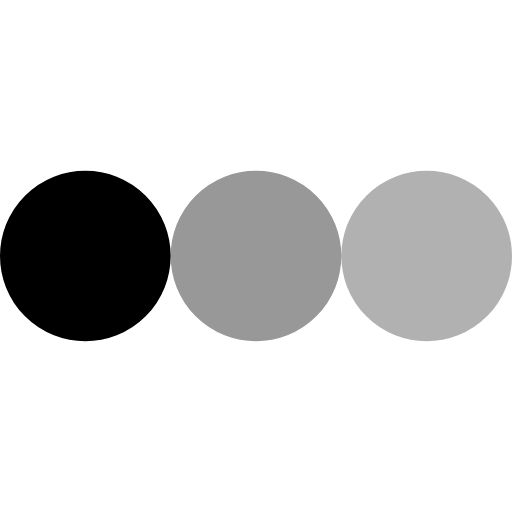
t = 0.00 s
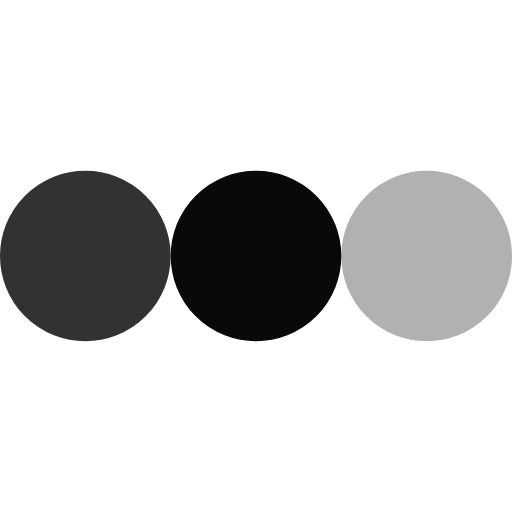
t = 0.19 s
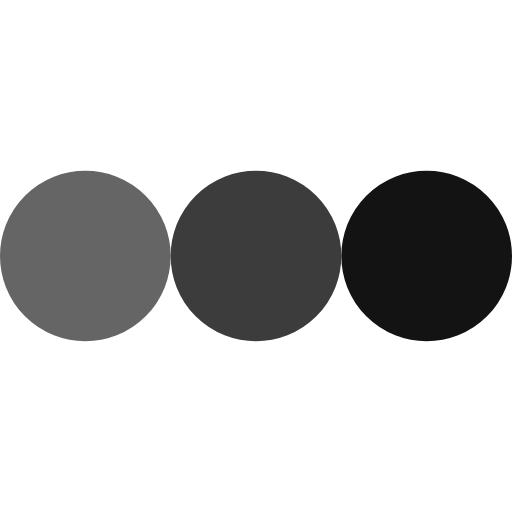
t = 0.38 s
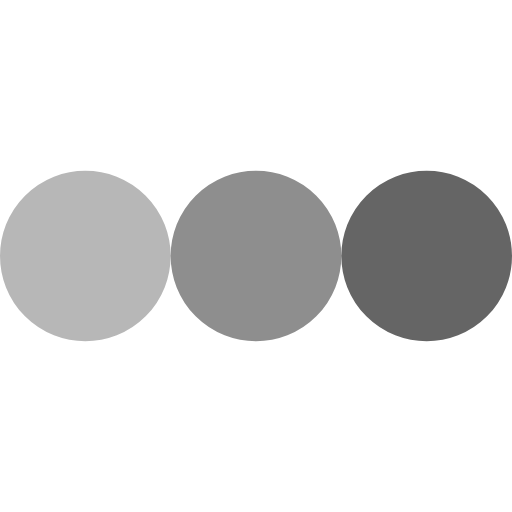
t = 0.68 s
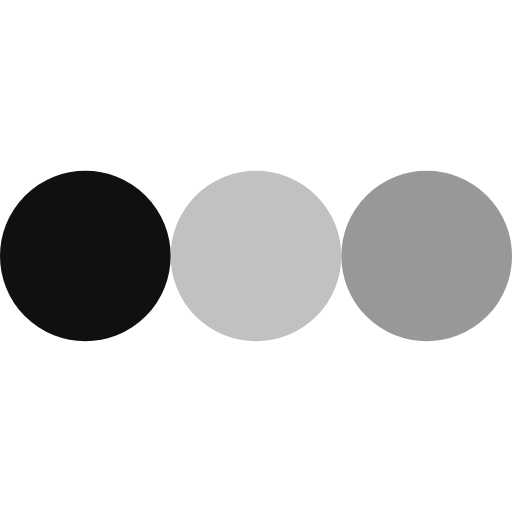
t = 0.86 s
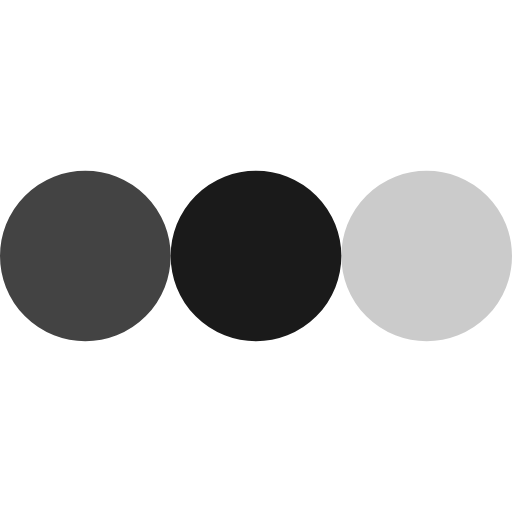
t = 1.05 s

The animated SVG that drew these frames (rendered in a browser with its animation timeline set to each time). Animation: 3 SMIL elements (animate=3); one cycle of 1.05 s.

<svg xmlns="http://www.w3.org/2000/svg" width="24" height="24" viewBox="0 0 24 24" fill="none" stroke="currentColor" stroke-width="2" stroke-linecap="round" stroke-linejoin="round">
  <circle cx="4" cy="12" r="3" fill="currentColor">
    <animate id="svgSpinners3DotsFade0" fill="freeze" attributeName="opacity" begin="0;svgSpinners3DotsFade1.end-0.25s" dur="0.75s" values="1;0.2"></animate>
  </circle>
  <circle cx="12" cy="12" r="3" fill="currentColor" opacity="0.4">
    <animate fill="freeze" attributeName="opacity" begin="svgSpinners3DotsFade0.begin+0.15s" dur="0.75s" values="1;0.2"></animate>
  </circle>
  <circle cx="20" cy="12" r="3" fill="currentColor" opacity="0.3">
    <animate id="svgSpinners3DotsFade1" fill="freeze" attributeName="opacity" begin="svgSpinners3DotsFade0.begin+0.3s" dur="0.75s" values="1;0.2"></animate>
  </circle>
</svg>
